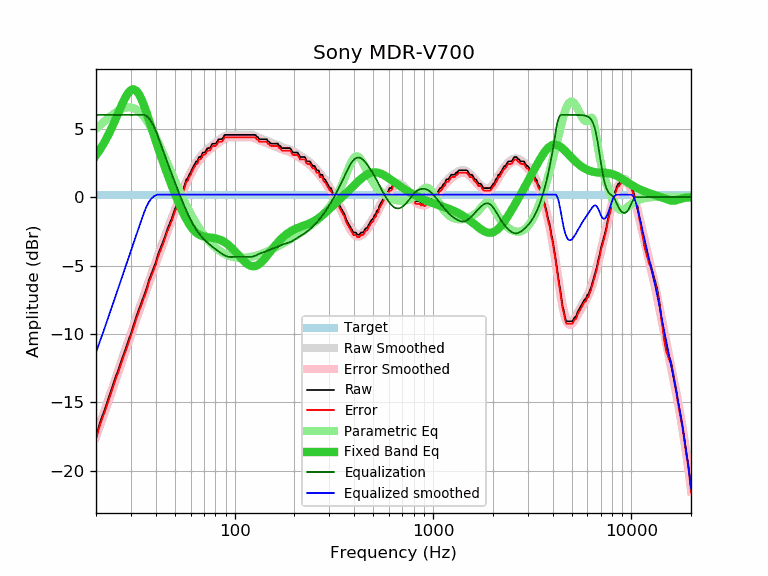

Data behind this chart, as committed beside it:
frequency, raw, error, smoothed, error_smoothed, equalization, parametric_eq, equalized_raw, equalized_smoothed, target
20, -17.51, -17.69, -17.34, -17.52, 6.00, 3.05, -11.51, -11.34, 0.18
21, -16.41, -16.59, -16.49, -16.66, 6.00, 3.49, -10.41, -10.49, 0.18
22, -15.62, -15.80, -15.65, -15.83, 6.00, 3.97, -9.62, -9.65, 0.18
23, -14.80, -14.98, -14.84, -15.02, 6.00, 4.50, -8.80, -8.84, 0.18
24, -13.99, -14.17, -14.06, -14.24, 6.00, 5.05, -7.99, -8.06, 0.18
25, -13.21, -13.39, -13.31, -13.48, 6.00, 5.63, -7.21, -7.31, 0.18
26, -12.56, -12.74, -12.58, -12.75, 6.00, 6.20, -6.56, -6.58, 0.18
27, -11.85, -12.03, -11.87, -12.05, 6.00, 6.74, -5.85, -5.87, 0.18
28, -11.21, -11.39, -11.19, -11.37, 6.00, 7.22, -5.21, -5.19, 0.18
29, -10.56, -10.74, -10.54, -10.72, 6.00, 7.59, -4.56, -4.54, 0.18
30, -9.97, -10.15, -9.92, -10.09, 6.00, 7.82, -3.97, -3.92, 0.18
31, -9.32, -9.50, -9.31, -9.49, 6.00, 7.87, -3.32, -3.31, 0.18
32, -8.68, -8.86, -8.73, -8.91, 6.00, 7.76, -2.68, -2.73, 0.18
33, -8.15, -8.33, -8.17, -8.35, 6.00, 7.49, -2.15, -2.17, 0.18
34, -7.63, -7.81, -7.62, -7.80, 6.00, 7.11, -1.63, -1.62, 0.18
35, -7.14, -7.32, -7.10, -7.28, 6.00, 6.66, -1.14, -1.10, 0.18
36, -6.66, -6.84, -6.59, -6.77, 5.92, 6.16, -0.74, -0.67, 0.18
37, -6.05, -6.23, -6.10, -6.28, 5.75, 5.64, -0.29, -0.35, 0.18
38, -5.61, -5.79, -5.62, -5.80, 5.51, 5.12, -0.10, -0.12, 0.18
39, -5.18, -5.36, -5.16, -5.34, 5.20, 4.62, 0.02, 0.04, 0.18
40, -4.78, -4.96, -4.71, -4.89, 4.85, 4.13, 0.07, 0.14, 0.18
41, -4.22, -4.40, -4.28, -4.46, 4.46, 3.66, 0.24, 0.18, 0.18
42, -3.84, -4.02, -3.86, -4.04, 4.04, 3.21, 0.20, 0.18, 0.18
43, -3.47, -3.65, -3.45, -3.63, 3.63, 2.78, 0.16, 0.18, 0.18
44, -3.09, -3.27, -3.05, -3.23, 3.23, 2.37, 0.15, 0.18, 0.18
45, -2.68, -2.86, -2.67, -2.85, 2.85, 1.97, 0.17, 0.18, 0.18
46, -2.27, -2.45, -2.29, -2.47, 2.47, 1.60, 0.20, 0.18, 0.18
47, -1.94, -2.12, -1.93, -2.11, 2.11, 1.23, 0.17, 0.18, 0.18
48, -1.62, -1.80, -1.57, -1.75, 1.75, 0.89, 0.14, 0.18, 0.18
49, -1.23, -1.41, -1.23, -1.41, 1.41, 0.55, 0.18, 0.18, 0.18
50, -0.87, -1.05, -0.89, -1.07, 1.07, 0.23, 0.21, 0.18, 0.18
51, -0.59, -0.77, -0.57, -0.75, 0.75, -0.07, 0.16, 0.18, 0.18
52, -0.23, -0.41, -0.26, -0.43, 0.43, -0.36, 0.21, 0.18, 0.18
53, -0.02, -0.20, 0.05, -0.13, 0.13, -0.64, 0.11, 0.18, 0.18
54, 0.35, 0.17, 0.34, 0.16, -0.16, -0.91, 0.19, 0.18, 0.18
55, 0.56, 0.38, 0.62, 0.44, -0.44, -1.15, 0.12, 0.18, 0.18
56, 0.88, 0.70, 0.89, 0.71, -0.71, -1.39, 0.17, 0.18, 0.18
57, 1.28, 1.10, 1.15, 0.97, -0.97, -1.60, 0.31, 0.18, 0.18
58, 1.35, 1.17, 1.39, 1.21, -1.21, -1.80, 0.14, 0.18, 0.18
59, 1.63, 1.45, 1.62, 1.44, -1.44, -1.98, 0.19, 0.18, 0.18
60, 1.79, 1.61, 1.83, 1.65, -1.65, -2.14, 0.14, 0.18, 0.18
61, 2.05, 1.87, 2.03, 1.86, -1.86, -2.28, 0.20, 0.18, 0.18
62, 2.24, 2.06, 2.22, 2.04, -2.04, -2.40, 0.20, 0.18, 0.18
63, 2.42, 2.24, 2.39, 2.21, -2.21, -2.51, 0.21, 0.18, 0.18
64, 2.60, 2.42, 2.55, 2.37, -2.37, -2.60, 0.23, 0.18, 0.18
65, 2.62, 2.44, 2.70, 2.52, -2.52, -2.67, 0.11, 0.18, 0.18
66, 2.92, 2.74, 2.83, 2.65, -2.65, -2.74, 0.27, 0.18, 0.18
67, 2.92, 2.74, 2.95, 2.77, -2.77, -2.79, 0.15, 0.18, 0.18
68, 2.99, 2.81, 3.07, 2.89, -2.89, -2.83, 0.11, 0.18, 0.18
69, 3.25, 3.07, 3.17, 2.99, -2.99, -2.86, 0.26, 0.18, 0.18
70, 3.25, 3.07, 3.27, 3.09, -3.09, -2.88, 0.17, 0.18, 0.18
71, 3.28, 3.10, 3.36, 3.18, -3.18, -2.90, 0.11, 0.18, 0.18
72, 3.44, 3.26, 3.44, 3.26, -3.26, -2.92, 0.18, 0.18, 0.18
73, 3.57, 3.39, 3.52, 3.34, -3.34, -2.93, 0.23, 0.18, 0.18
74, 3.57, 3.39, 3.59, 3.41, -3.41, -2.94, 0.16, 0.18, 0.18
75, 3.58, 3.40, 3.66, 3.48, -3.48, -2.95, 0.10, 0.18, 0.18
76, 3.73, 3.55, 3.73, 3.55, -3.55, -2.96, 0.18, 0.18, 0.18
77, 3.87, 3.69, 3.79, 3.62, -3.62, -2.98, 0.26, 0.18, 0.18
78, 3.90, 3.72, 3.86, 3.68, -3.68, -2.99, 0.23, 0.18, 0.18
79, 3.90, 3.72, 3.92, 3.74, -3.74, -3.00, 0.16, 0.18, 0.18
... 553 more rows
